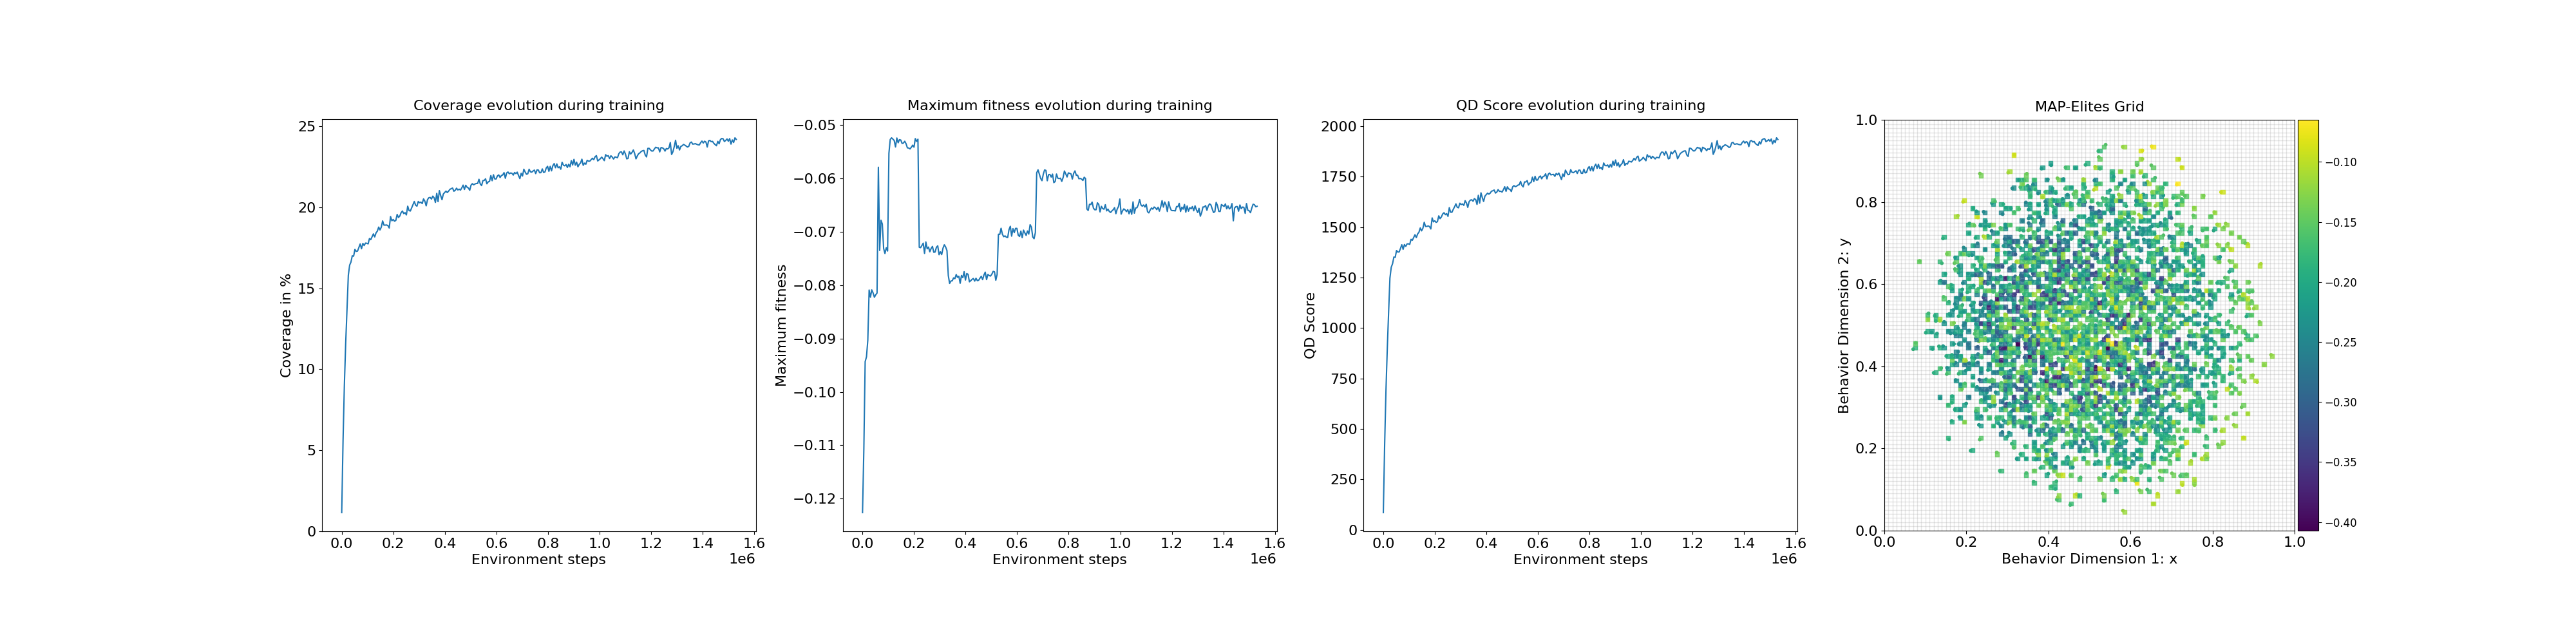

The table this chart was drawn from, first rows:
loop, iteration, qd_score, max_fitness, coverage, time
1, 1, 85.66, -0.1226, 1.15, 0.9247
2, 11, 422.2, -0.1107, 5.6, 0.000335
3, 21, 690.8, -0.09433, 9.02, 0.0003126
4, 31, 897.6, -0.09342, 11.6, 0.000386
5, 41, 1078, -0.09031, 13.74, 0.0003109
6, 51, 1247, -0.0809, 15.8, 0.0003412
7, 61, 1301, -0.08225, 16.43, 0.0002606
8, 71, 1319, -0.08087, 16.62, 0.0003495
9, 81, 1352, -0.08144, 17.01, 0.0002656
10, 91, 1350, -0.08226, 16.98, 0.000268
11, 101, 1384, -0.08179, 17.4, 0.0002687
12, 111, 1376, -0.08148, 17.28, 0.0002675
13, 121, 1377, -0.05789, 17.3, 0.0002618
14, 131, 1395, -0.07349, 17.52, 0.0002654
15, 141, 1413, -0.06783, 17.74, 0.000263
16, 151, 1390, -0.06853, 17.44, 0.0002723
17, 161, 1414, -0.07312, 17.77, 0.0002632
18, 171, 1405, -0.07406, 17.64, 0.0002699
19, 181, 1417, -0.07298, 17.79, 0.0002661
20, 191, 1417, -0.0736, 17.78, 0.0002723
21, 201, 1415, -0.05527, 17.74, 0.0003138
22, 211, 1440, -0.05269, 18.07, 0.0002632
23, 221, 1435, -0.05238, 18.0, 0.0003603
24, 231, 1449, -0.05262, 18.18, 0.0002849
25, 241, 1462, -0.05288, 18.36, 0.0002658
26, 251, 1448, -0.0541, 18.17, 0.0003045
27, 261, 1466, -0.05241, 18.42, 0.0002742
28, 271, 1475, -0.05331, 18.53, 0.0003572
29, 281, 1496, -0.05272, 18.78, 0.0002646
30, 291, 1482, -0.0528, 18.6, 0.0002673
31, 301, 1494, -0.05344, 18.78, 0.0003195
32, 311, 1524, -0.05336, 19.16, 0.0002789
33, 321, 1503, -0.05303, 18.9, 0.0002711
34, 331, 1503, -0.0535, 18.9, 0.0002749
35, 341, 1506, -0.05426, 18.91, 0.0002699
36, 351, 1503, -0.05429, 18.87, 0.0002747
37, 361, 1491, -0.05446, 18.72, 0.0002637
38, 371, 1546, -0.05415, 19.43, 0.000267
39, 381, 1526, -0.05376, 19.17, 0.0002708
40, 391, 1531, -0.05413, 19.25, 0.0002649
41, 401, 1524, -0.05252, 19.14, 0.0002723
42, 411, 1527, -0.05305, 19.19, 0.000371
43, 421, 1556, -0.05264, 19.56, 0.0002768
44, 431, 1542, -0.07289, 19.37, 0.0003688
45, 441, 1551, -0.07296, 19.46, 0.0002975
46, 451, 1565, -0.07256, 19.67, 0.0002759
47, 461, 1572, -0.07212, 19.77, 0.0002882
48, 471, 1562, -0.07404, 19.61, 0.0002749
49, 481, 1567, -0.07189, 19.67, 0.0002682
50, 491, 1553, -0.07319, 19.53, 0.0002673
51, 501, 1597, -0.07285, 20.07, 0.0003223
52, 511, 1574, -0.07374, 19.8, 0.0002663
53, 521, 1574, -0.0731, 19.77, 0.0002668
54, 531, 1588, -0.07273, 19.97, 0.000356
55, 541, 1600, -0.07383, 20.17, 0.0002668
56, 551, 1615, -0.07378, 20.36, 0.0002813
57, 561, 1599, -0.07289, 20.13, 0.000263
58, 571, 1596, -0.07262, 20.07, 0.0002661
59, 581, 1619, -0.07428, 20.36, 0.0002646
60, 591, 1612, -0.07374, 20.28, 0.0002658
... 240 more rows
